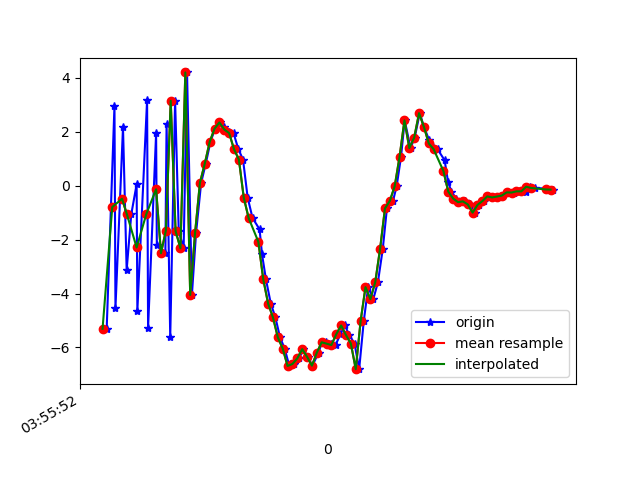

Values plotted in this chart, from the file beside it:
1618199752337, 895415284349059, -5.30808, -0.33950114, -0.056856155
1618199752369, 895415303579829, 2.964, 1.193, -0.7193
1618199752373, 895415322810599, -4.543, -0.3253, 3.166
1618199752404, 895415342041369, 2.163, 0.8623, -4.321
1618199752419, 895415361272139, -3.128, 0.05249, 7.177
1618199752438, 895415380502909, -1.059, 0.189, -8.105
1618199752460, 895415399733679, 0.05206, 0.9151, 9.21
1618199752463, 895415418964449, -4.635, -0.2592, -7.733
1618199752503, 895415438195219, 3.187, 1.494, 5.523
1618199752507, 895415457425989, -5.276, -0.355, -0.5216
1618199752540, 895415476656759, 1.942, 1.164, -3.66
1618199752543, 895415495887529, -2.208, 0.4101, 7.452
1618199752578, 895415515118299, -2.505, 0.23, -8.568
1618199752583, 895415534349069, 2.277, 1.24, 7.516
1618199752598, 895415553579839, -5.608, -0.4642, -2.978
1618199752618, 895415572810609, 3.149, 1.228, -2.593
1618199752633, 895415592041379, -1.685, 0.222, 7.93
1618199752653, 895415611272149, -2.32, 0.09165, -8.473
1618199752667, 895415630502919, 4.202, 1.387, 6.963
1618199752687, 895415649733689, -4.051, 0.06558, -3.817
1618199752704, 895415668964459, -1.756, 0.4787, -0.6374
1618199752725, 895415688195229, 0.1096, 0.8971, 1.82
1618199752744, 895415707425999, 0.8215, 1.069, 3.245
1618199752763, 895415726656769, 1.623, 1.216, 4.904
1618199752782, 895415745887539, 2.117, 1.166, 6.435
1618199752802, 895415765118309, 2.346, 0.7885, 7.943
1618199752820, 895415784349079, 2.173, 0.7389, 8.874
1618199752839, 895415803579849, 1.995, -0.002258, 9.035
1618199752858, 895415822810619, 1.951, -1.166, 9.035
1618199752878, 895415842041389, 1.352, -1.573, 8.41
1618199752897, 895415861272159, 0.9703, -1.512, 7.236
1618199752916, 895415880502929, -0.4384, -2.375, 6.554
1618199752936, 895415899733699, -1.197, -2.614, 5.256
1618199752965, 895415918964469, -1.619, -2.636, 4.331
1618199752975, 895415938195239, -2.543, -3.035, 3.605
1618199752991, 895415957426009, -3.467, -2.766, 2.105
1618199753011, 895415976656779, -4.37, -2.691, 0.5629
1618199753030, 895415995887549, -4.887, -2.437, -0.5843
1618199753049, 895416015118319, -5.626, -2.391, -1.551
1618199753068, 895416034349089, -6.04, -1.773, -2.386
1618199753087, 895416053579859, -6.685, -1.251, -3.005
1618199753106, 895416072810629, -6.611, -0.2937, -4.475
1618199753128, 895416092041399, -6.402, 0.4661, -5.078
1618199753144, 895416111272169, -6.063, 0.737, -5.166
1618199753163, 895416130502939, -6.346, 0.9533, -5.006
1618199753182, 895416149733709, -6.674, 1.337, -5.649
1618199753207, 895416168964479, -6.194, 1.721, -5.656
1618199753220, 895416188195249, -5.829, 1.941, -5.703
1618199753239, 895416207426019, -5.787, 1.574, -5.158
1618199753259, 895416226656789, -5.858, 1.561, -4.998
1618199753277, 895416245887559, -5.91, 1.6, -4.897
1618199753297, 895416265118329, -5.506, 1.337, -4.654
1618199753315, 895416284349099, -5.184, 0.9482, -4.187
1618199753334, 895416303579869, -5.54, 0.5914, -3.763
1618199753355, 895416322810639, -5.857, 0.6476, -3.357
1618199753374, 895416342041409, -6.804, 0.6008, -3.501
1618199753393, 895416361272179, -5.015, 0.3573, -3.994
1618199753411, 895416380502949, -3.762, -0.7406, -2.699
1618199753432, 895416399733719, -4.21, -1.305, -1.184
1618199753451, 895416418964489, -3.58, -0.1246, -0.5493
1618199753471, 895416438319657, -2.338, 0.5759, -0.5249
... 36 more rows
